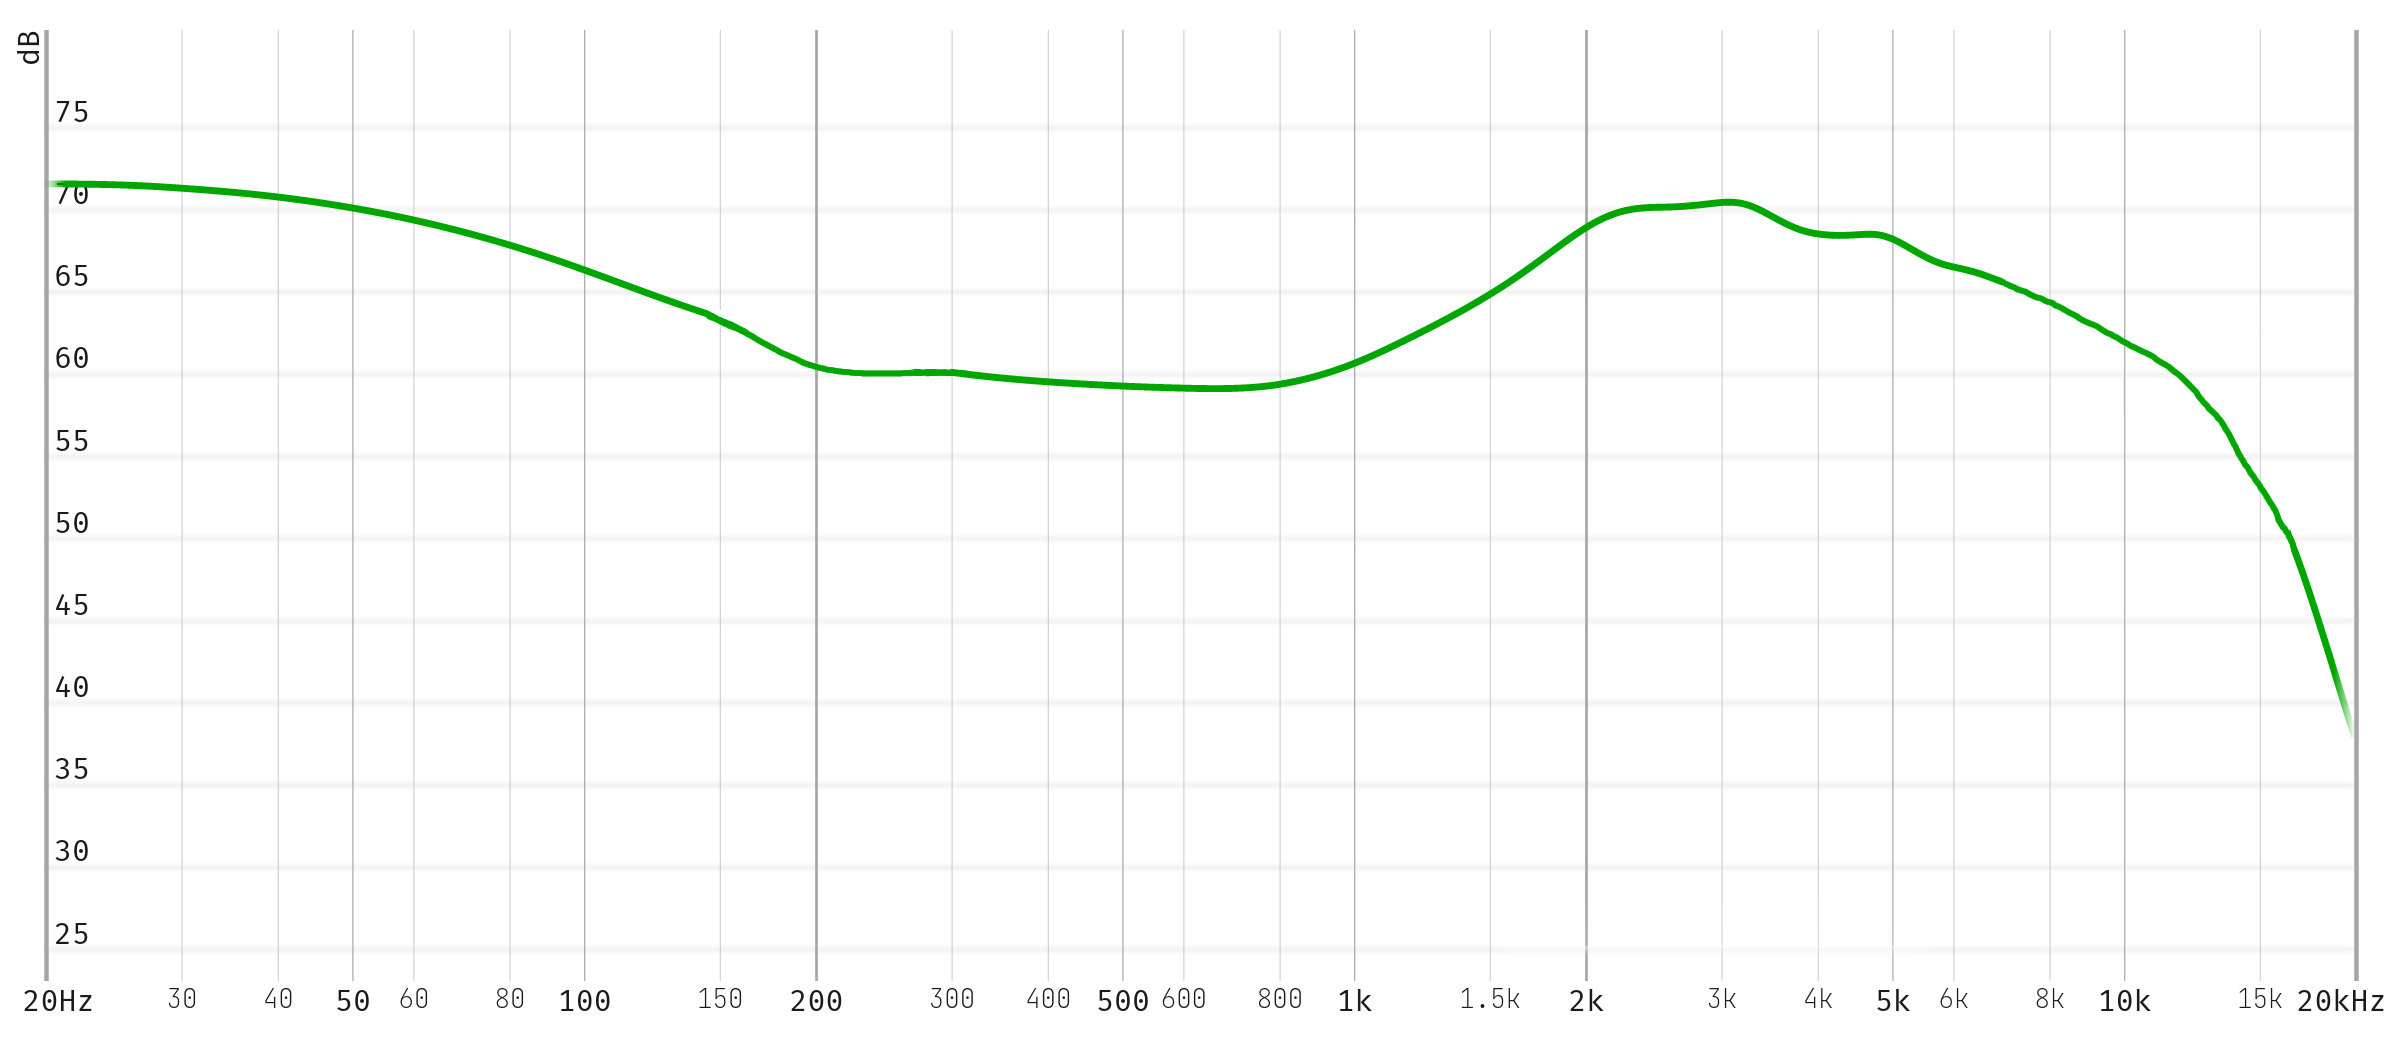

Values plotted in this chart, from the file beside it:
20.77570, 71.53462
21.47, 71.54
22.19, 71.53
22.94, 71.52
23.71, 71.52
24.5, 71.5
25.32, 71.47
26.17, 71.45
27.05, 71.4
27.95, 71.37
28.89, 71.33
29.86, 71.28
30.86, 71.23
31.9, 71.18
32.97, 71.13
34.07, 71.07
35.21, 71.01
36.39, 70.94
37.61, 70.88
38.88, 70.8
40.18, 70.72
41.53, 70.63
42.92, 70.54
44.36, 70.45
45.85, 70.34
47.38, 70.24
48.97, 70.13
50.61, 70.01
52.31, 69.89
54.06, 69.76
55.88, 69.62
57.75, 69.49
59.69, 69.34
61.69, 69.19
63.76, 69.03
65.89, 68.87
68.1, 68.7
70.39, 68.52
72.75, 68.34
75.19, 68.15
77.71, 67.95
80.31, 67.75
83, 67.54
85.79, 67.33
88.66, 67.11
91.64, 66.89
94.71, 66.65
97.88, 66.42
101.2, 66.17
104.6, 65.93
108.1, 65.68
111.7, 65.44
115.4, 65.19
119.3, 64.94
123.3, 64.7
127.4, 64.46
131.7, 64.23
136.1, 64
140.7, 63.78
145.4, 63.47
150.3, 63.15
... 160 more rows
